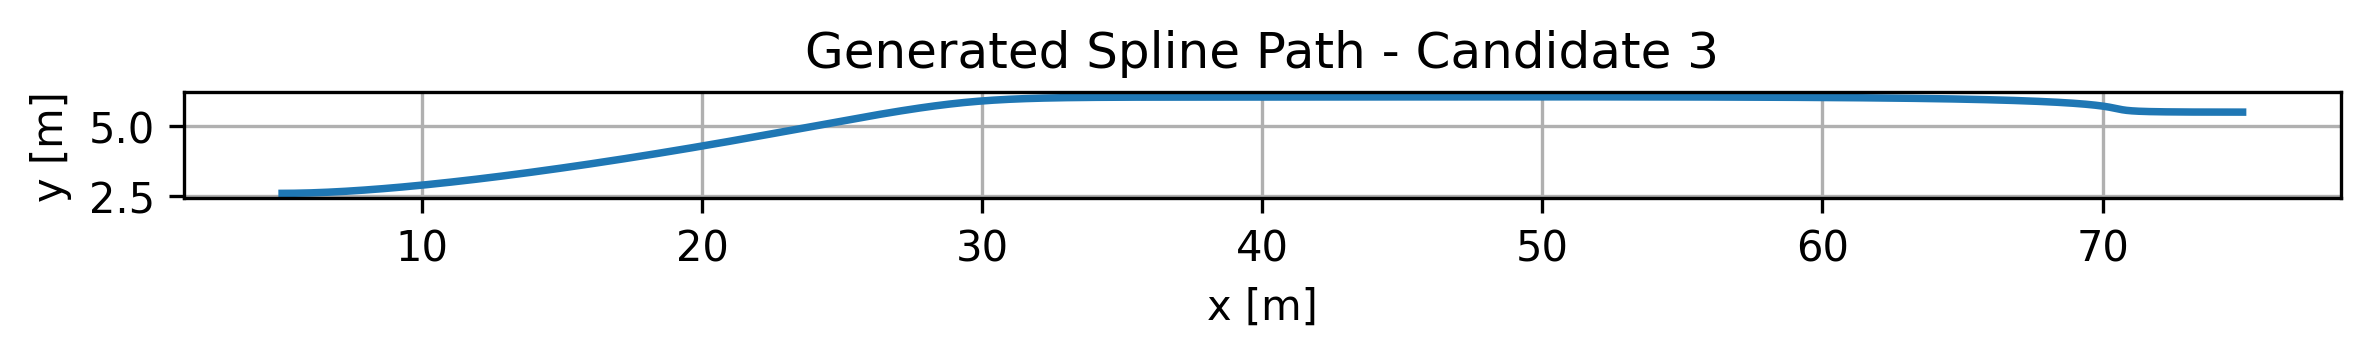

The table this chart was drawn from, first rows:
x_m, y_m, curvature_1_per_m, radius_m, heading_rad
5.000000000000000000e+00, 2.600000000000000089e+00, 3.575888097731091952e-02, 2.796508091610870039e+01, 0.000000000000000000e+00
5.141231796503029194e+00, 2.600350865145879986e+00, 3.405854292141007045e-02, 2.936120908952257125e+01, 4.928614435574873477e-03
5.284101554876404983e+00, 2.601397133664354655e+00, 3.247146553047921408e-02, 3.079626939108596417e+01, 9.679803160105237073e-03
5.428573507826103040e+00, 2.603129315176677228e+00, 3.098839879603777422e-02, 3.227014104800605310e+01, 1.426282502214287068e-02
5.574611888058098152e+00, 2.605537919304101280e+00, 2.960097801609195070e-02, 3.378266756782059588e+01, 1.868632086366862205e-02
5.722180928278367773e+00, 2.608613455667879943e+00, 2.830162785050566523e-02, 3.533365661092646093e+01, 2.295836309153207605e-02
5.871244861192885800e+00, 2.612346433889265906e+00, 2.708347788102954956e-02, 3.692287986028721036e+01, 2.708650067515601736e-02
6.021767919507627909e+00, 2.616727363589512745e+00, 2.594028817809330978e-02, 3.855007288795290066e+01, 3.107780004124083978e-02
6.173714335928571550e+00, 2.621746754389874035e+00, 2.486638358489039538e-02, 4.021493501803904280e+01, 3.493888228355007675e-02
6.327048343161690624e+00, 2.627395115911602019e+00, 2.385659560717810768e-02, 4.191712918582206981e+01, 3.867595705944988638e-02
6.481734173912960806e+00, 2.633662957775950719e+00, 2.290621094921420700e-02, 4.365628179261593544e+01, 4.229485350394918131e-02
6.637736060888358658e+00, 2.640540789604173266e+00, 2.201092586627047265e-02, 4.543198255609952696e+01, 4.580104845587183726e-02
6.795018236793859856e+00, 2.648019121017521904e+00, 2.116680561551917070e-02, 4.724378435576578994e+01, 4.919969225889931491e-02
6.953544934335438299e+00, 2.656088461637251097e+00, 2.037024838257923964e-02, 4.909120307316459275e+01, 5.249563237203368204e-02
7.113280386219072327e+00, 2.664739321084613088e+00, 1.961795314300501109e-02, 5.097371742660934046e+01, 5.569343499909598649e-02
7.274188825150734949e+00, 2.673962208980861455e+00, 1.890689098850364611e-02, 5.289076880001323389e+01, 5.879740492479773595e-02
7.436234483836402731e+00, 2.683747634947249328e+00, 1.823427950837218370e-02, 5.484176106551699803e+01, 6.181160372535601799e-02
7.599381594982052235e+00, 2.694086108605030283e+00, 1.759755986898740507e-02, 5.682606039956275623e+01, 6.473986650426556688e-02
7.763594391293658248e+00, 2.704968139575456565e+00, 1.699437627937646841e-02, 5.884299509206174150e+01, 6.758581728842583125e-02
7.928837105477196445e+00, 2.716384237479782193e+00, 1.642255756997603594e-02, 6.089185534829330493e+01, 7.035288320611926549e-02
8.095073970238642502e+00, 2.728324911939259856e+00, 1.588010064552657433e-02, 6.297189308316506384e+01, 7.304430755614277349e-02
8.262269218283972094e+00, 2.740780672575143129e+00, 1.536515560239346337e-02, 6.508232170745006329e+01, 7.566316186653251896e-02
8.430387082319160896e+00, 2.753742029008685144e+00, 1.487601232608807070e-02, 6.722231590560727454e+01, 7.821235703163614827e-02
8.599391795050184584e+00, 2.767199490861138589e+00, 1.441108840692227784e-02, 6.939101140477745844e+01, 8.069465360763890260e-02
8.769247589183017055e+00, 2.781143567753757040e+00, 1.396891823102760187e-02, 7.158750473453351049e+01, 8.311267133892395742e-02
8.939918697423637539e+00, 2.795564769307794073e+00, 1.354814312079953911e-02, 7.381085297694916392e+01, 8.546889798073376010e-02
9.111369352478019934e+00, 2.810453605144502376e+00, 1.314750241352423583e-02, 7.606007350653501931e+01, 8.776569747740921301e-02
9.283563787052138139e+00, 2.825800584885135081e+00, 1.276582537979670771e-02, 7.833414371957552191e+01, 9.000531754993443267e-02
9.456466233851969605e+00, 2.841596218150945319e+00, 1.240202389459436547e-02, 8.063200075238260922e+01, 9.218989674153410530e-02
9.630040925583490008e+00, 2.857831014563186667e+00, 1.205508578373807108e-02, 8.295254118796636078e+01, 9.432147096559806432e-02
9.804252094952675023e+00, 2.874495483743112256e+00, 1.172406877713816874e-02, 8.529462075060419579e+01, 9.640197959618358736e-02
9.979063974665500325e+00, 2.891580135311975219e+00, 1.140809500784144108e-02, 8.765705398777292601e+01, 9.843327113772713799e-02
1.015444079742793804e+01, 2.909075478891028244e+00, 1.110634600260181938e-02, 9.003861393889005171e+01, 1.004171085073327502e-01
1.033034679594597094e+01, 2.926972024101524905e+00, 1.081805811561019695e-02, 9.243803179029184491e+01, 1.023551739600633559e-01
1.050674620292556760e+01, 2.945260280564718780e+00, 1.054251836223698766e-02, 9.485399651585835556e+01, 1.042490736850049393e-01
1.068360325107270725e+01, 2.963930757901862556e+00, 1.027906061425313405e-02, 9.728515450267718734e+01, 1.061003420974730160e-01
1.086088217309336379e+01, 2.982973965734209365e+00, 1.002706212207629330e-02, 9.973010916111996949e+01, 1.079104458505603797e-01
1.103854720169351467e+01, 3.002380413683012783e+00, 9.785940333204800473e-03, 1.021874205186891515e+02, 1.096807875872603810e-01
1.121656256957913556e+01, 3.022140611369525498e+00, 9.555149979209609859e-03, 1.046556047969765899e+02, 1.114127094526190381e-01
1.139489250945620213e+01, 3.042245068415001086e+00, 9.334180406503692767e-03, 1.071331339710596353e+02, 1.131074963837551683e-01
1.157350125403068830e+01, 3.062684294440693122e+00, 9.122553128641956721e-03, 1.096184353106493319e+02, 1.147663791941226086e-01
1.175235303600856973e+01, 3.083448799067853852e+00, 8.919819580161268691e-03, 1.121098909022911130e+02, 1.163905374670574366e-01
1.193141208809582210e+01, 3.104529091917736849e+00, 8.725559053981465918e-03, 1.146058371519130077e+02, 1.179811022724429337e-01
1.211064264299842463e+01, 3.125915682611595248e+00, 8.539376806184289029e-03, 1.171045642670073477e+02, 1.195391587192259075e-01
1.229000893342234946e+01, 3.147599080770682622e+00, 8.360902313592148694e-03, 1.196043157177330443e+02, 1.210657483555143549e-01
1.246947519207357047e+01, 3.169569796016252106e+00, 8.189787671005544986e-03, 1.221032876762261168e+02, 1.225618714270753501e-01
1.264900565165806867e+01, 3.191818337969555941e+00, 8.025706116245685459e-03, 1.245996284334151767e+02, 1.240284890042202409e-01
1.282856454488181619e+01, 3.214335216251848593e+00, 7.868350672304819104e-03, 1.270914377926520729e+02, 1.254665249863042009e-01
1.300811610445078692e+01, 3.237110940484382304e+00, 7.717432896945848088e-03, 1.295767664394914505e+02, 1.268768679923780174e-01
1.318762456307096009e+01, 3.260136020288410652e+00, 7.572681731028536693e-03, 1.320536152869821080e+02, 1.282603731458954732e-01
1.336705415344831138e+01, 3.283400965285187212e+00, 7.433842437683489679e-03, 1.345199347958761393e+02, 1.296178637608050854e-01
1.354636910828881469e+01, 3.306896285095964227e+00, 7.300675625217807607e-03, 1.369736242692149517e+02, 1.309501329358276900e-01
1.372553366029844568e+01, 3.330612489341995719e+00, 7.172956347326943545e-03, 1.394125311208198923e+02, 1.322579450632404008e-01
1.390451204218318004e+01, 3.354540087644534374e+00, 7.050473274814259700e-03, 1.418344501173000083e+02, 1.335420372580487791e-01
1.408326848664899344e+01, 3.378669589624834213e+00, 6.933027933590268053e-03, 1.442371225932952541e+02, 1.348031207130280518e-01
1.426176722640186156e+01, 3.402991504904147035e+00, 6.820434004244339474e-03, 1.466182356397998205e+02, 1.360418819847483696e-01
1.443997249414776185e+01, 3.427496343103727305e+00, 6.712516678958710403e-03, 1.489754212655642220e+02, 1.372589842153668915e-01
1.461784852259266820e+01, 3.452174613844826823e+00, 6.609112071973058042e-03, 1.513062555317607121e+02, 1.384550682946643074e-01
1.479535954444255452e+01, 3.477016826748700495e+00, 6.510066680213070014e-03, 1.536082576603148766e+02, 1.396307539665284925e-01
1.497246979240340004e+01, 3.502013491436600567e+00, 6.415236891072503486e-03, 1.558788891165668815e+02, 1.407866408838387429e-01
... 440 more rows
